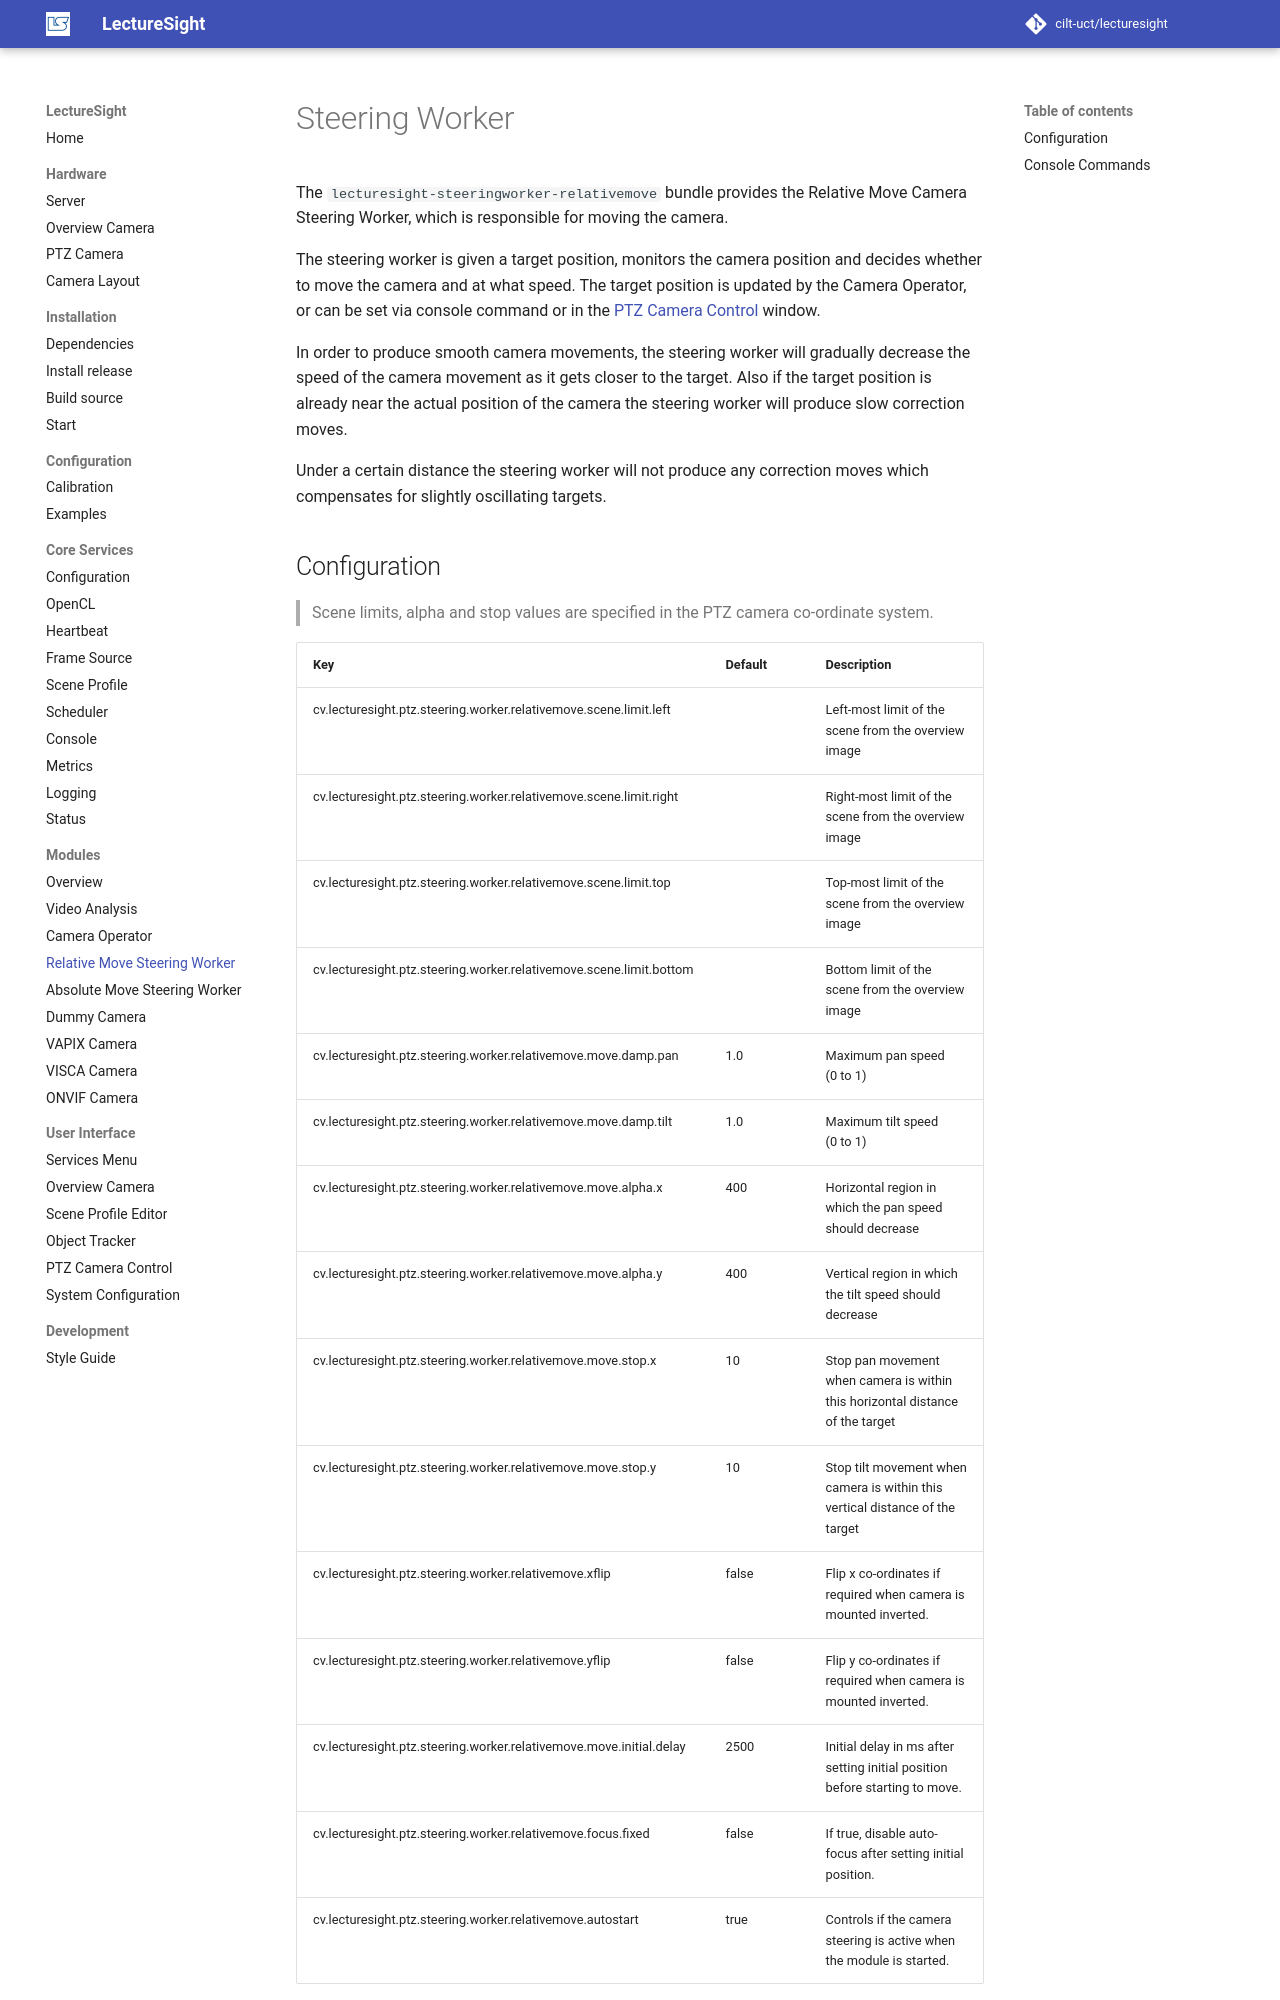

repository: cilt-uct/lecturesight · page: modules/steeringworker-relativemove/index.html · generator: mkdocs

# Steering Worker

The `lecturesight-steeringworker-relativemove` bundle provides the Relative Move Camera Steering Worker, which is responsible for moving the camera.

The steering worker is given a target position, monitors the camera position and decides whether to move the camera and at what  speed. The target position is updated by the Camera Operator, or can be set via console command or in the [PTZ Camera Control](../ui/cameracontrol) window.

In order to produce smooth camera movements, the steering worker will gradually decrease the speed of the camera movement as it gets closer to the target. Also if the target position is already near the actual position of the camera the steering worker will produce slow correction moves.

Under a certain distance the steering worker will not produce any correction moves which compensates for slightly oscillating targets.
